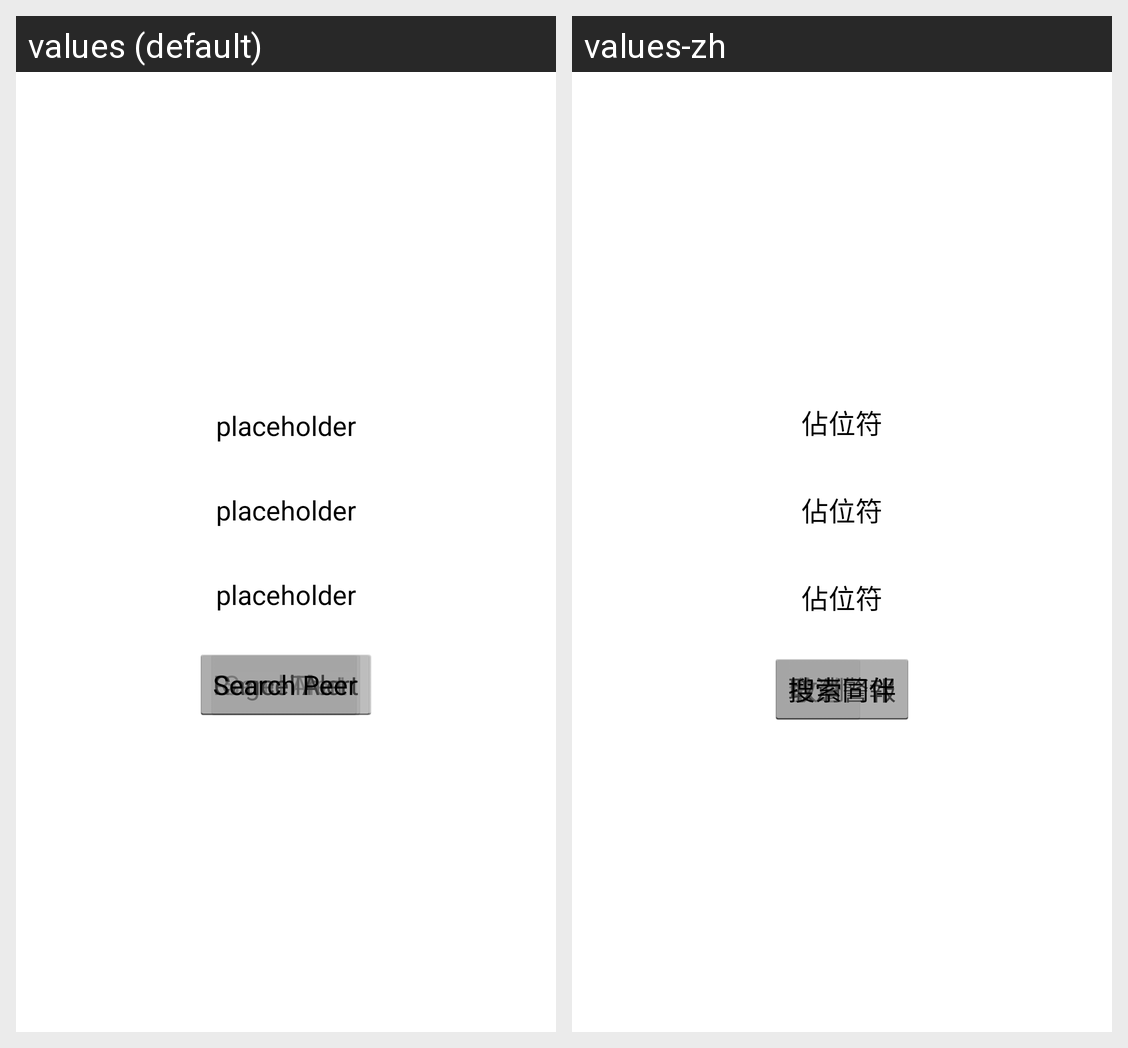

Locale-by-locale string values for the Android screen shown in this grid:
Android screen res/layout/main.xml rendered under 2 locales, left to right: values (default), values-zh. Device: Nexus 5 (rendered at 1080×1920; each locale shown at half size, 540×960, under a caption strip naming it); theme android:Theme.Holo.Light.
Strings drawn on this screen, with the default value and each locale's value (text and hints the layout hard-codes, and strings that could not be matched under every locale, appear in the picture but are not listed):

placeholder
  values: placeholder
  values-zh: 佔位符

send_alert
  values: Send Alert
  values-zh: 發送警報

confirm_alert
  values: Roger That
  values-zh: 收到

cancel_alert
  values: Cancel Alert
  values-zh: 取消警報

search_peer
  values: Search Peer
  values-zh: 搜索同伴
